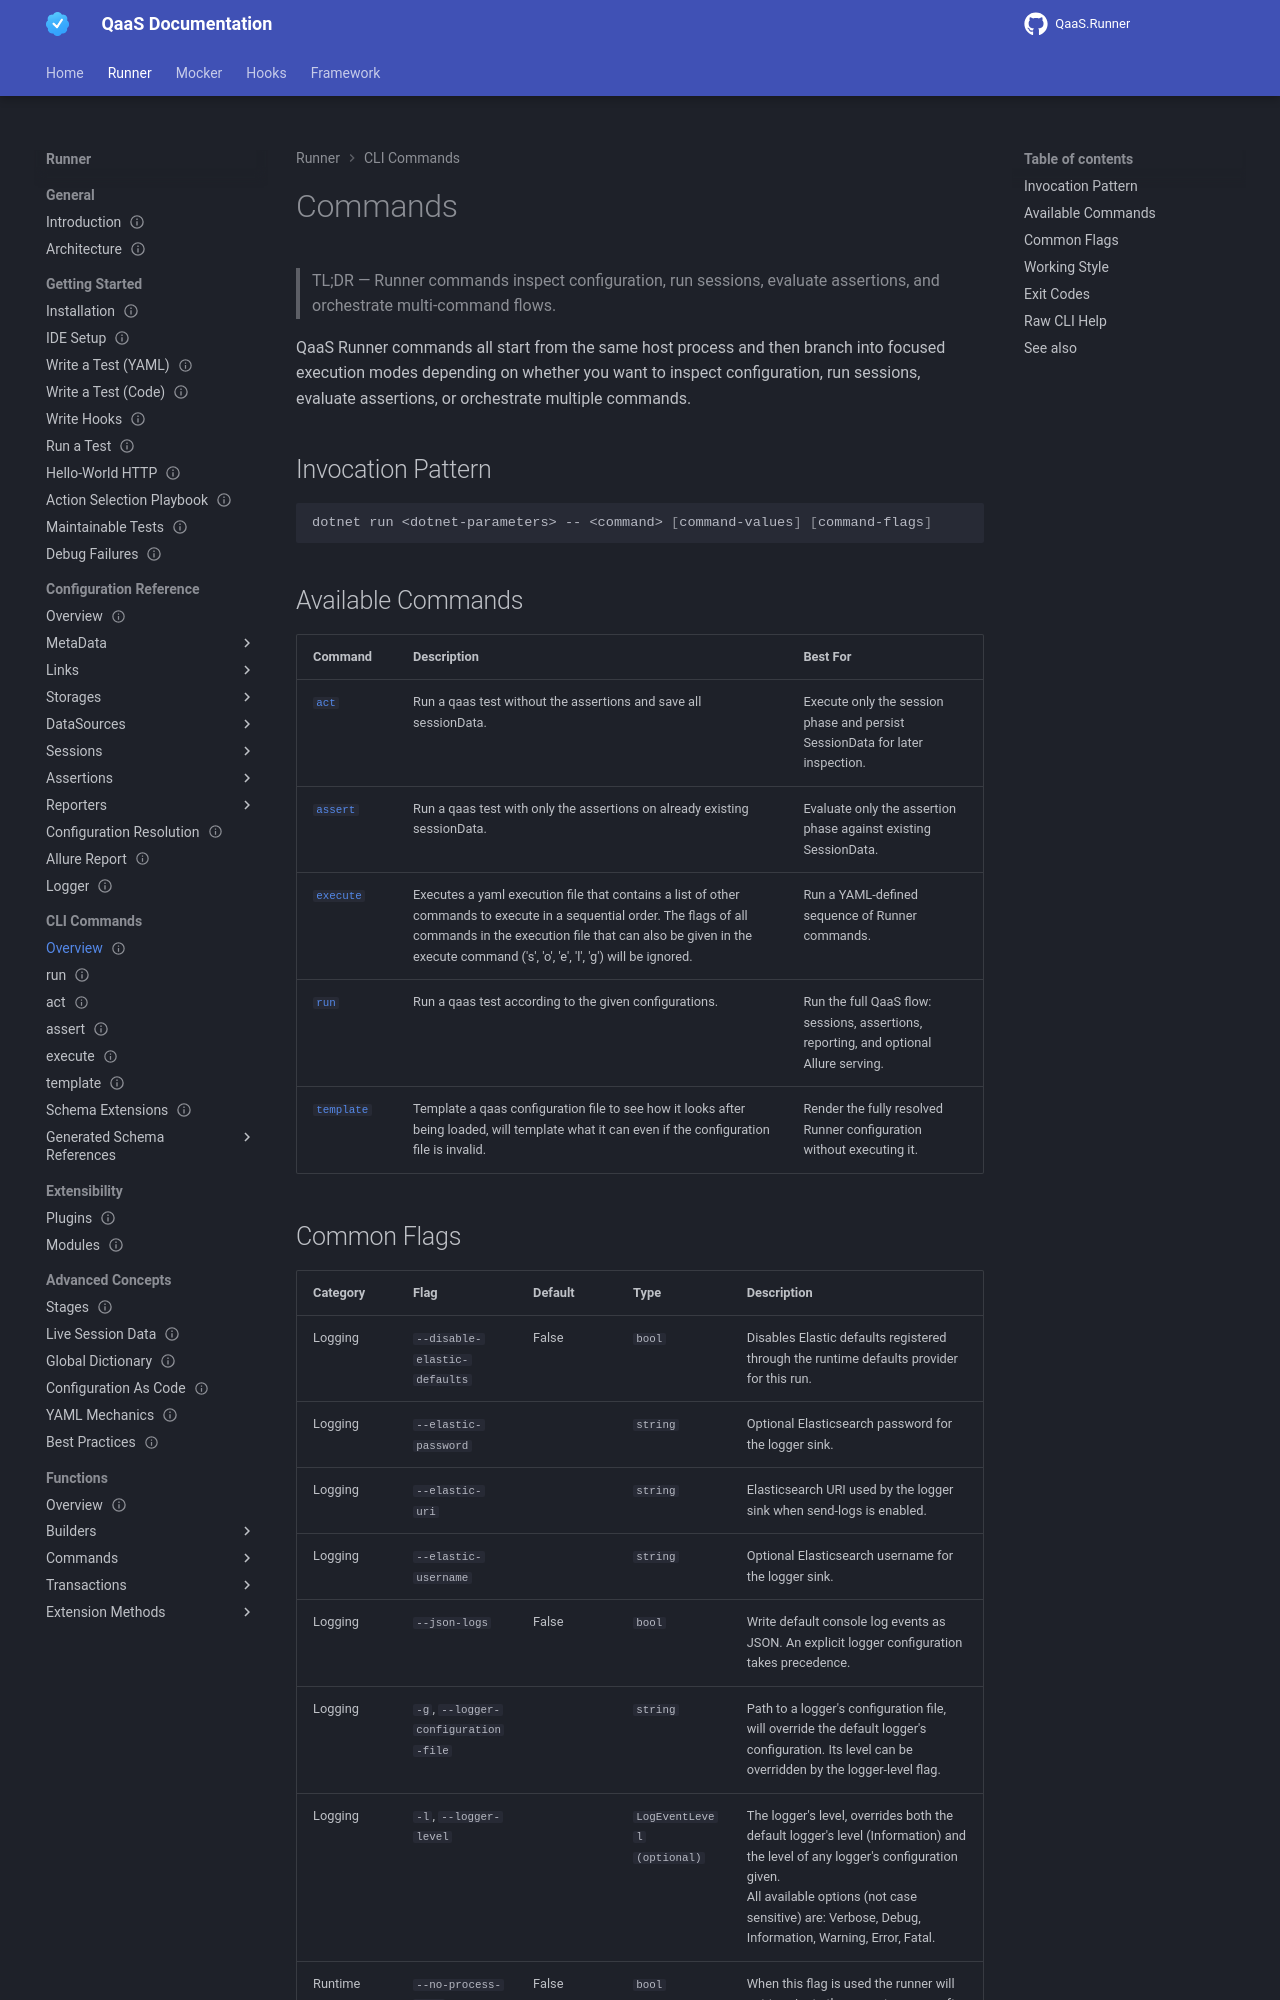

repository: TheSmokeTeam/qaas-docs · page: pr-preview/pr-96/qaas/userInterfaces/runner/commands/commands/index.html · generator: mkdocs

---
id: qaas.userinterfaces.runner.commands.commands
type: reference
status: stable
since: 2.0.0
last_verified: 2026-05-23
applies_to: [runner]
keywords: [qaas, userinterfaces, runner, commands]
summary: "Runner commands inspect configuration, run sessions, evaluate assertions, and orchestrate multi-command flows."
---
<!-- Verified-against: QaaS.Runner\QaaS.Runner\Bootstrap.cs -->
<!-- Verified-against: QaaS.Runner\QaaS.Runner\Execution.cs -->
<!-- Verified-against: QaaS.Runner\QaaS.Runner\Options\AssertableOptions.cs -->
<!-- Verified-against: QaaS.Runner\QaaS.Runner\Options\BaseOptions.cs -->
<!-- Verified-against: QaaS.Runner\QaaS.Runner\Options\ExecuteOptions.cs -->
<!-- Verified-against: QaaS.Runner\QaaS.Runner\Runner.cs -->

# Commands

> TL;DR — Runner commands inspect configuration, run sessions, evaluate assertions, and orchestrate multi-command flows.

QaaS Runner commands all start from the same host process and then branch into focused execution modes depending on whether you want to inspect configuration, run sessions, evaluate assertions, or orchestrate multiple commands.

## Invocation Pattern {: #invocation-pattern}

```bash
dotnet run <dotnet-parameters> -- <command> [command-values] [command-flags]
```

## Available Commands {: #available-commands}

| Command | Description | Best For |
| ------- | ----------- | -------- |
| [`act`](./act.md) | Run a qaas test without the assertions and save all sessionData. | Execute only the session phase and persist SessionData for later inspection. |
| [`assert`](./assert.md) | Run a qaas test with only the assertions on already existing sessionData. | Evaluate only the assertion phase against existing SessionData. |
| [`execute`](./execute.md) | Executes a yaml execution file that contains a list of other commands to execute in a sequential order. The flags of all commands in the execution file that can also be given in the execute command ('s', 'o', 'e', 'l', 'g') will be ignored. | Run a YAML-defined sequence of Runner commands. |
| [`run`](./run.md) | Run a qaas test according to the given configurations. | Run the full QaaS flow: sessions, assertions, reporting, and optional Allure serving. |
| [`template`](./template.md) | Template a qaas configuration file to see how it looks after being loaded, will template what it can even if the configuration file is invalid. | Render the fully resolved Runner configuration without executing it. |
